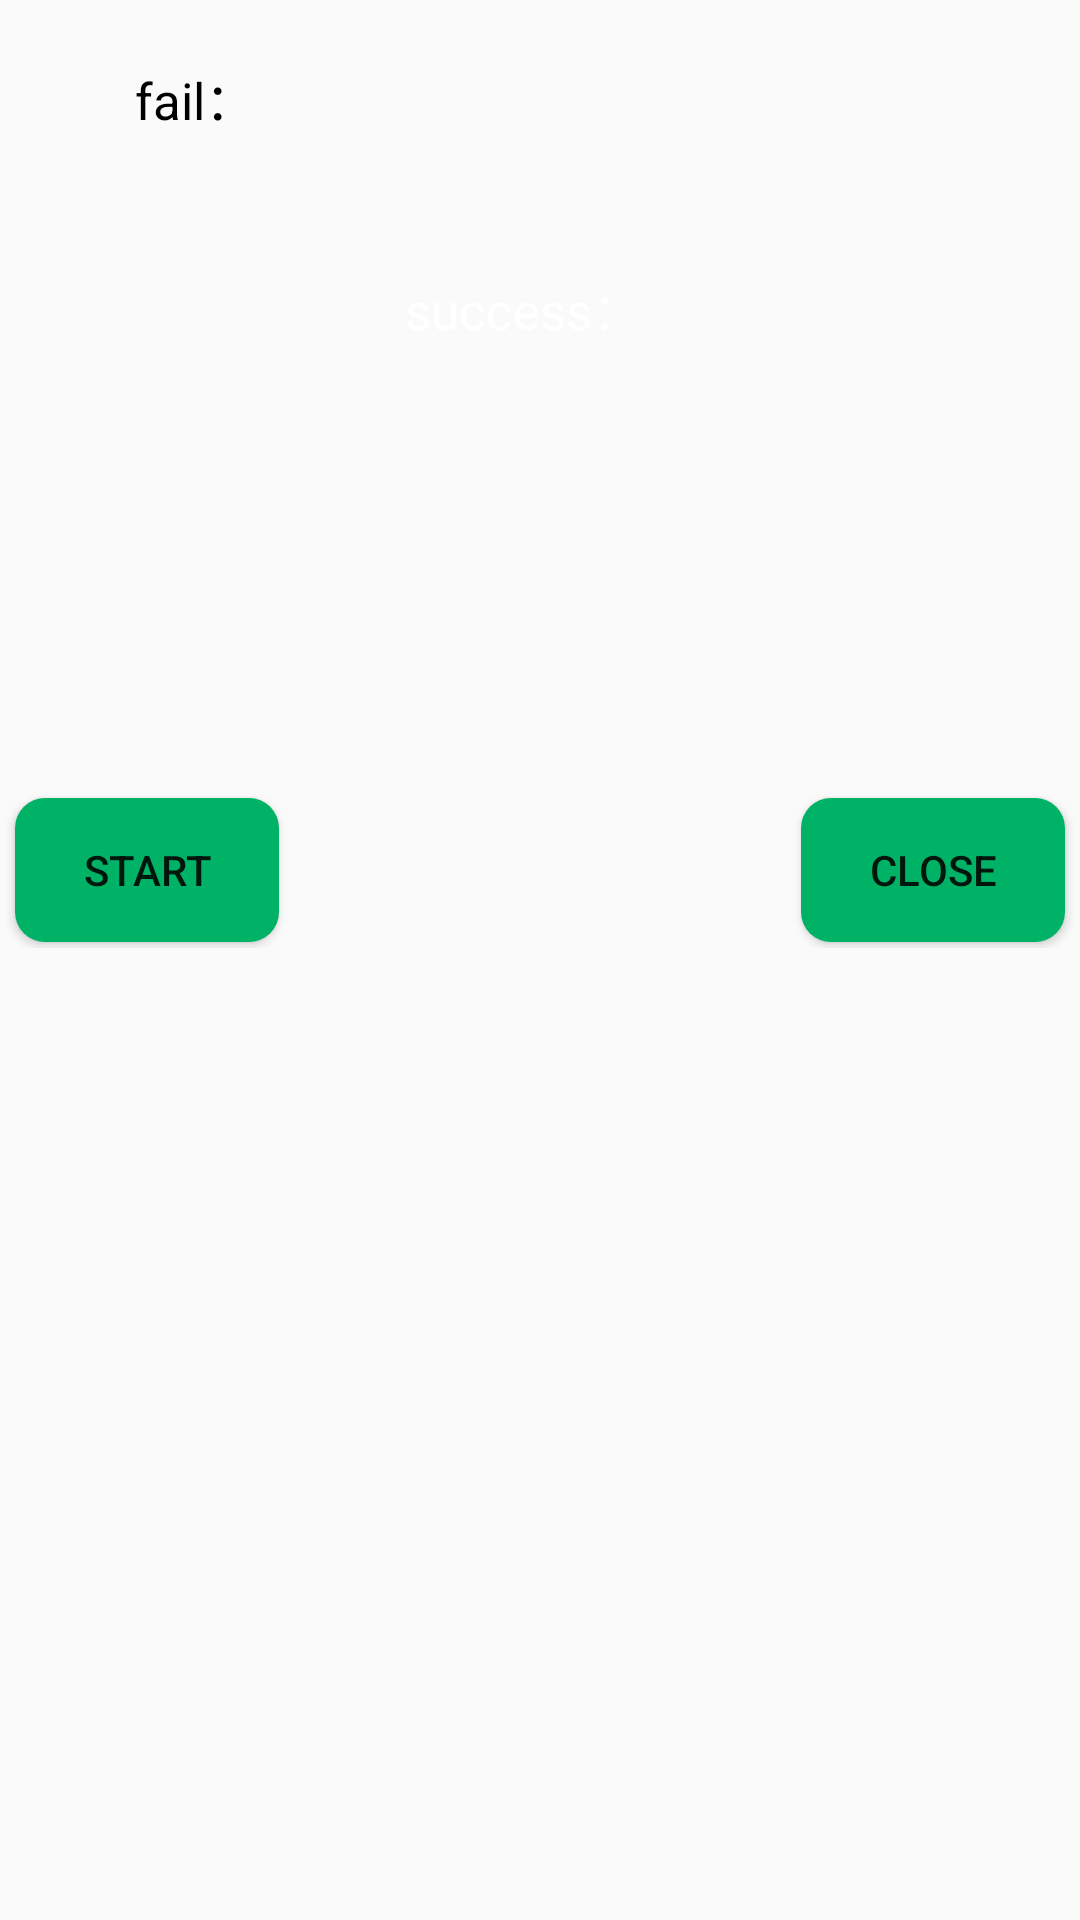

Layout XML and referenced resources for this Android screen:
<!-- AndroidManifest.xml: application theme AppTheme -->
<!-- res/layout/activity_slave_master.xml -->
<?xml version="1.0" encoding="utf-8"?>

<LinearLayout xmlns:android="http://schemas.android.com/apk/res/android"
    xmlns:app="http://schemas.android.com/apk/res-auto"
    xmlns:tools="http://schemas.android.com/tools"
    android:layout_width="match_parent"
    android:layout_height="match_parent"
    android:orientation="vertical">
    <RelativeLayout
        android:layout_width="match_parent"
        android:layout_height="0dp"
        android:background="@drawable/cash_register"
        android:layout_weight="1">
        <TextView
            android:id="@+id/tv_fail"
            android:layout_width="wrap_content"
            android:layout_height="wrap_content"
            android:textColor="@color/black"
            android:layout_marginTop="20dp"
            android:layout_marginLeft="45dp"
            android:textSize="17sp"
            android:text="fail："/>

        <TextView
            android:id="@+id/tv_success"
            android:layout_width="wrap_content"
            android:layout_height="wrap_content"
            android:textColor="@color/white"
            android:layout_marginTop="90dp"
            android:layout_marginLeft="135dp"
            android:textSize="17sp"
            android:text="success："/>
        <Button
            android:id="@+id/btn_open"
            android:layout_width="match_parent"
            android:layout_height="wrap_content"
            android:background="@drawable/selector_btn"
            android:layout_margin="5dp"
            android:visibility="gone"
            android:text="INIT" />

        <Button
            android:layout_alignParentRight="true"
            android:layout_alignParentBottom="true"
            android:id="@+id/btn_close"
            android:layout_width="wrap_content"
            android:layout_height="wrap_content"
            android:layout_marginEnd="5dp"
            android:layout_marginBottom="2dp"
            android:background="@drawable/selector_btn"
            android:text="CLOSE" />

        <Button
            android:visibility="gone"
            android:layout_margin="5dp"
            android:id="@+id/btn_clear"
            android:layout_width="match_parent"
            android:layout_height="wrap_content"
            android:background="@drawable/selector_btn"
            android:text="CLEAR" />

        <Button
            android:visibility="gone"
            android:layout_margin="5dp"
            android:id="@+id/btn_send"
            android:layout_width="match_parent"
            android:layout_height="wrap_content"
            android:background="@drawable/selector_btn"
            android:text="OPEN" />

        <Button
            android:layout_alignParentBottom="true"
            android:id="@+id/btn_receive"
            android:layout_width="wrap_content"
            android:layout_height="wrap_content"
            android:layout_marginStart="5dp"
            android:layout_marginBottom="2dp"
            android:background="@drawable/selector_btn"
            android:text="START" />

        <TextView
            android:layout_width="wrap_content"
            android:layout_height="wrap_content"
            android:id="@+id/device"
            android:textSize="20sp"
            android:textColor="@color/black"
            android:background="@color/white"
            android:layout_alignParentBottom="true"
            android:layout_centerHorizontal="true"/>
    </RelativeLayout>


    <ListView
        android:layout_weight="1"
        android:id="@+id/lv_show_info"
        android:layout_width="match_parent"
        android:layout_height="0dp"
        android:layout_margin="4dp"
        android:scrollbars="none" />

</LinearLayout>
<!-- resources referenced by this layout -->
<resources>
  <color name="black">#FF000000</color>
  <color name="white">#FFFFFFFF</color>
  <!-- drawable selector_btn (drawable) -->
  <?xml version="1.0" encoding="utf-8"?>
  
  <selector xmlns:android="http://schemas.android.com/apk/res/android">
          <item android:drawable="@drawable/ripple_btn_enable"  android:state_enabled="true"/>
          <item android:drawable="@drawable/ripple_btn_disable" android:state_enabled="false"/>
  </selector>
  <style name="AppTheme" parent="Theme.AppCompat.Light.NoActionBar">
          
          <item name="colorPrimary">@color/colorPrimary</item>
          <item name="colorPrimaryDark">@color/colorPrimaryDark</item>
          <item name="colorAccent">@color/colorAccent</item>
          <item name="windowActionBar">false</item>
          <item name="windowNoTitle">false</item>
      </style>
  <!-- drawable ripple_btn_enable (drawable) -->
  <?xml version="1.0" encoding="utf-8"?>
  
  <ripple xmlns:android="http://schemas.android.com/apk/res/android" android:color="@color/white">
      <item android:drawable="@drawable/shape_btn_enable" android:id="@+id/ripple_btn_enable"/>
  </ripple>
  <!-- drawable ripple_btn_disable (drawable) -->
  <?xml version="1.0" encoding="utf-8"?>
  
  <ripple xmlns:android="http://schemas.android.com/apk/res/android" android:color="@color/white">
      <item android:drawable="@drawable/shape_btn_disable" android:id="@+id/ripple_btn_disable"/>
  </ripple>
  <color name="colorPrimary">#008577</color>
  <color name="colorPrimaryDark">#1B67AD</color>
  <color name="colorAccent">#D81B60</color>
  <!-- drawable shape_btn_enable (drawable) -->
  <?xml version="1.0" encoding="utf-8"?>
  
  <shape xmlns:android="http://schemas.android.com/apk/res/android"
      android:shape="rectangle">
      <corners android:radius="10dp" />
      <solid android:color="@color/purple_500" />
  </shape>
  <!-- drawable shape_btn_disable (drawable) -->
  <?xml version="1.0" encoding="utf-8"?>
  
  <shape xmlns:android="http://schemas.android.com/apk/res/android"
      android:shape="rectangle">
      <corners android:radius="10dp" />
      <solid android:color="@color/base_line_gray_light" />
  </shape>
  <color name="purple_500">#00B265</color>
  <color name="base_line_gray_light">#e6e6e6</color>//白色背景的浅灰色线
</resources>
